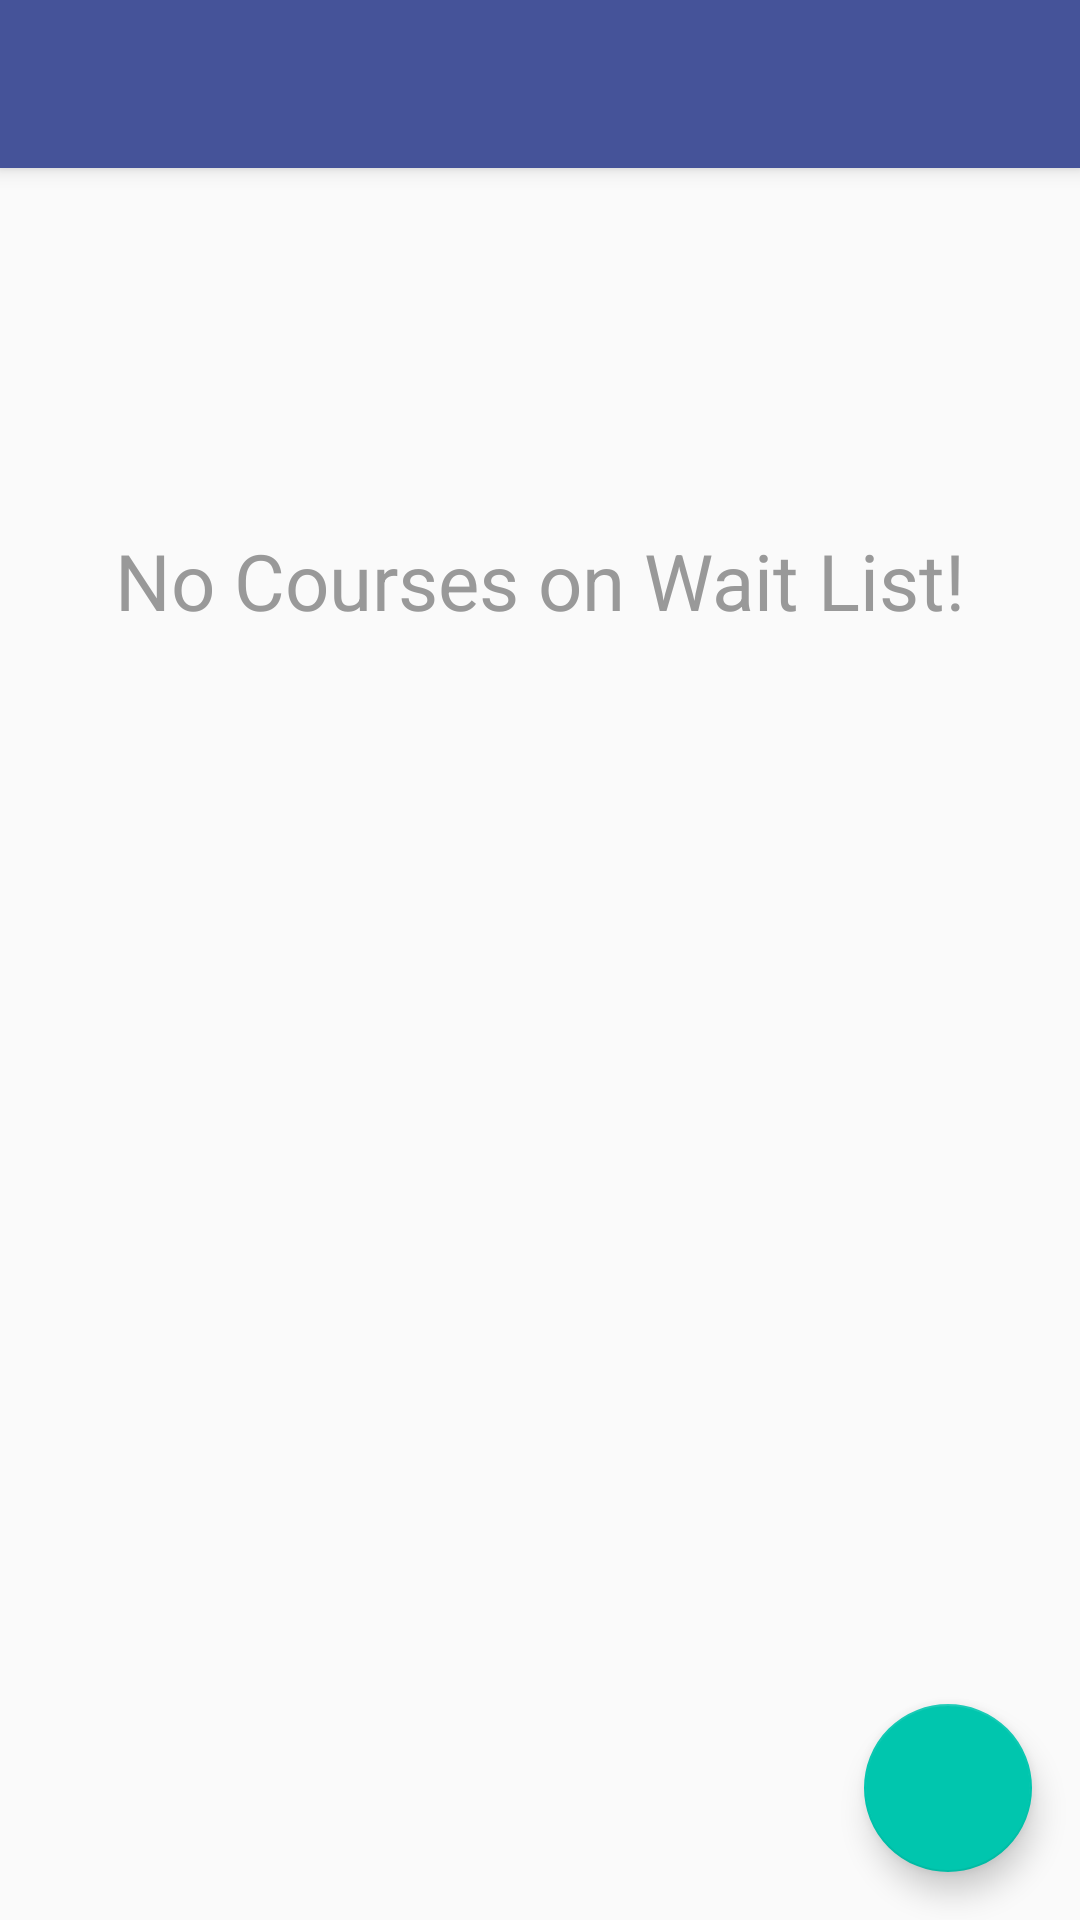

Write the Android layout XML for this screen, with the resource values it uses.
<!-- AndroidManifest.xml: application theme AppTheme -->
<!-- res/layout/activity_course_wait_list.xml -->
<?xml version="1.0" encoding="utf-8"?>
<android.support.design.widget.CoordinatorLayout xmlns:android="http://schemas.android.com/apk/res/android"
    xmlns:app="http://schemas.android.com/apk/res-auto"
    xmlns:tools="http://schemas.android.com/tools"
    android:layout_width="match_parent"
    android:layout_height="match_parent"
    tools:context=".view.CourseWaitList">

    
    <android.support.design.widget.AppBarLayout
        android:layout_width="match_parent"
        android:layout_height="wrap_content"
        android:theme="@style/AppTheme.AppBarOverlay">

        <android.support.v7.widget.Toolbar
            android:id="@+id/toolbar"
            android:layout_width="match_parent"
            android:layout_height="?attr/actionBarSize"
            android:background="?attr/colorPrimary"
            app:popupTheme="@style/AppTheme.PopupOverlay" />

    </android.support.design.widget.AppBarLayout>

    
    <include layout="@layout/content_course_wait_list" />

    
    <android.support.design.widget.FloatingActionButton
        android:id="@+id/fab"
        android:layout_width="wrap_content"
        android:layout_height="wrap_content"
        android:layout_gravity="bottom|end"
        android:layout_margin="@dimen/fab_margin"
        app:srcCompat="@drawable/add" />

</android.support.design.widget.CoordinatorLayout>
<!-- res/layout/content_course_wait_list.xml (included above) -->
<?xml version="1.0" encoding="utf-8"?>
<RelativeLayout xmlns:android="http://schemas.android.com/apk/res/android"
    xmlns:app="http://schemas.android.com/apk/res-auto"
    xmlns:tools="http://schemas.android.com/tools"
    android:layout_width="match_parent"
    android:layout_height="match_parent"
    app:layout_behavior="@string/appbar_scrolling_view_behavior"
    tools:context=".view.CourseWaitList"
    tools:showIn="@layout/activity_course_wait_list">

    
    <android.support.v7.widget.RecyclerView
        android:id="@+id/recycler_view"
        android:layout_width="match_parent"
        android:layout_height="match_parent" />

    
    <TextView
        android:id="@+id/empty_waitList_view"
        android:layout_width="wrap_content"
        android:layout_height="wrap_content"
        android:layout_alignParentTop="true"
        android:layout_centerHorizontal="true"
        android:layout_marginTop="@dimen/empty_waitList_marginTop"
        android:text="@string/empty_CourseWaitList"
        android:textColor="@color/empty_waitList"
        android:textSize="@dimen/empty_waitList" />
</RelativeLayout>
<!-- resources referenced by this layout -->
<resources>
  <color name="empty_waitList">#999</color>
  <dimen name="empty_waitList">26sp</dimen>
  <dimen name="empty_waitList_marginTop">120dp</dimen>
  <dimen name="fab_margin">16dp</dimen>
  <string name="empty_CourseWaitList">No Courses on Wait List!</string>
  <style name="AppTheme.AppBarOverlay" parent="ThemeOverlay.AppCompat.Dark.ActionBar" />
  <style name="AppTheme.PopupOverlay" parent="ThemeOverlay.AppCompat.Light" />
  <style name="AppTheme" parent="Theme.AppCompat.Light.DarkActionBar">
          
          <item name="colorPrimary">@color/colorPrimary</item>
          <item name="colorPrimaryDark">@color/colorPrimaryDark</item>
          <item name="colorAccent">@color/colorAccent</item>
          <item name="colorControlNormal">@color/grey</item>
          <item name="colorControlActivated">@color/controlActivated</item>
      </style>
  <color name="colorPrimary">#455399</color>
  <color name="colorPrimaryDark">#455399</color>
  <color name="colorAccent">#00c6ae</color>
  <color name="grey">#d9dbd0</color>
  <color name="controlActivated">#53c39a</color>
</resources>
